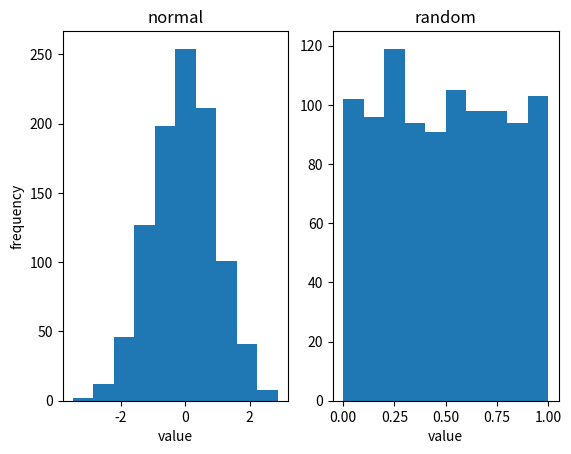

Write Python code to recreate this figure.
import numpy as np
import matplotlib.pyplot as plt

fig, axes = plt.subplots(1, 2)

y = np.random.normal(0,1,1000)
y1 = np.random.rand(1000)

axes[0].hist(y)
axes[1].hist(y1)

axes[0].title.set_text('normal')
axes[1].title.set_text('random')

axes[0].set_xlabel('value')
axes[1].set_xlabel('value')

axes[0].set_ylabel('frequency')

plt.show()